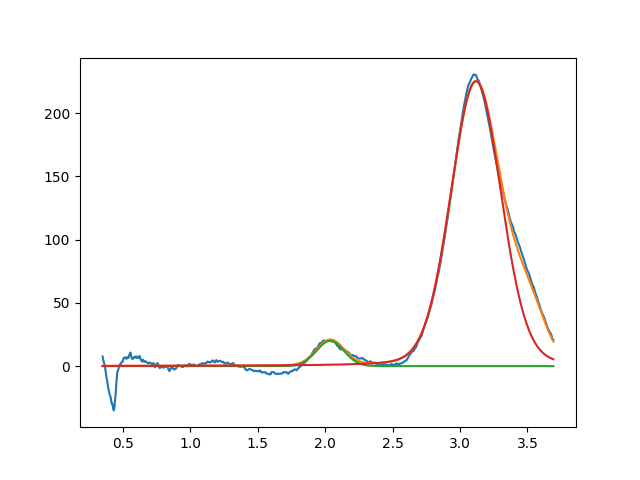

The data file committed next to this chart (first rows):
2.037595153106571022e+00, 2.000000000000000355e+01, 2.400730540639335886e-01, 9.999999999999998890e-01
3.118004573813899505e+00, 2.252341400302018428e+02, 4.409963300731263858e-01, 8.752927852338902026e-01
3.509649559706311539e+00, 3.999999999999891287e+01, 2.969863887678033665e-01, 9.999999999999998890e-01
